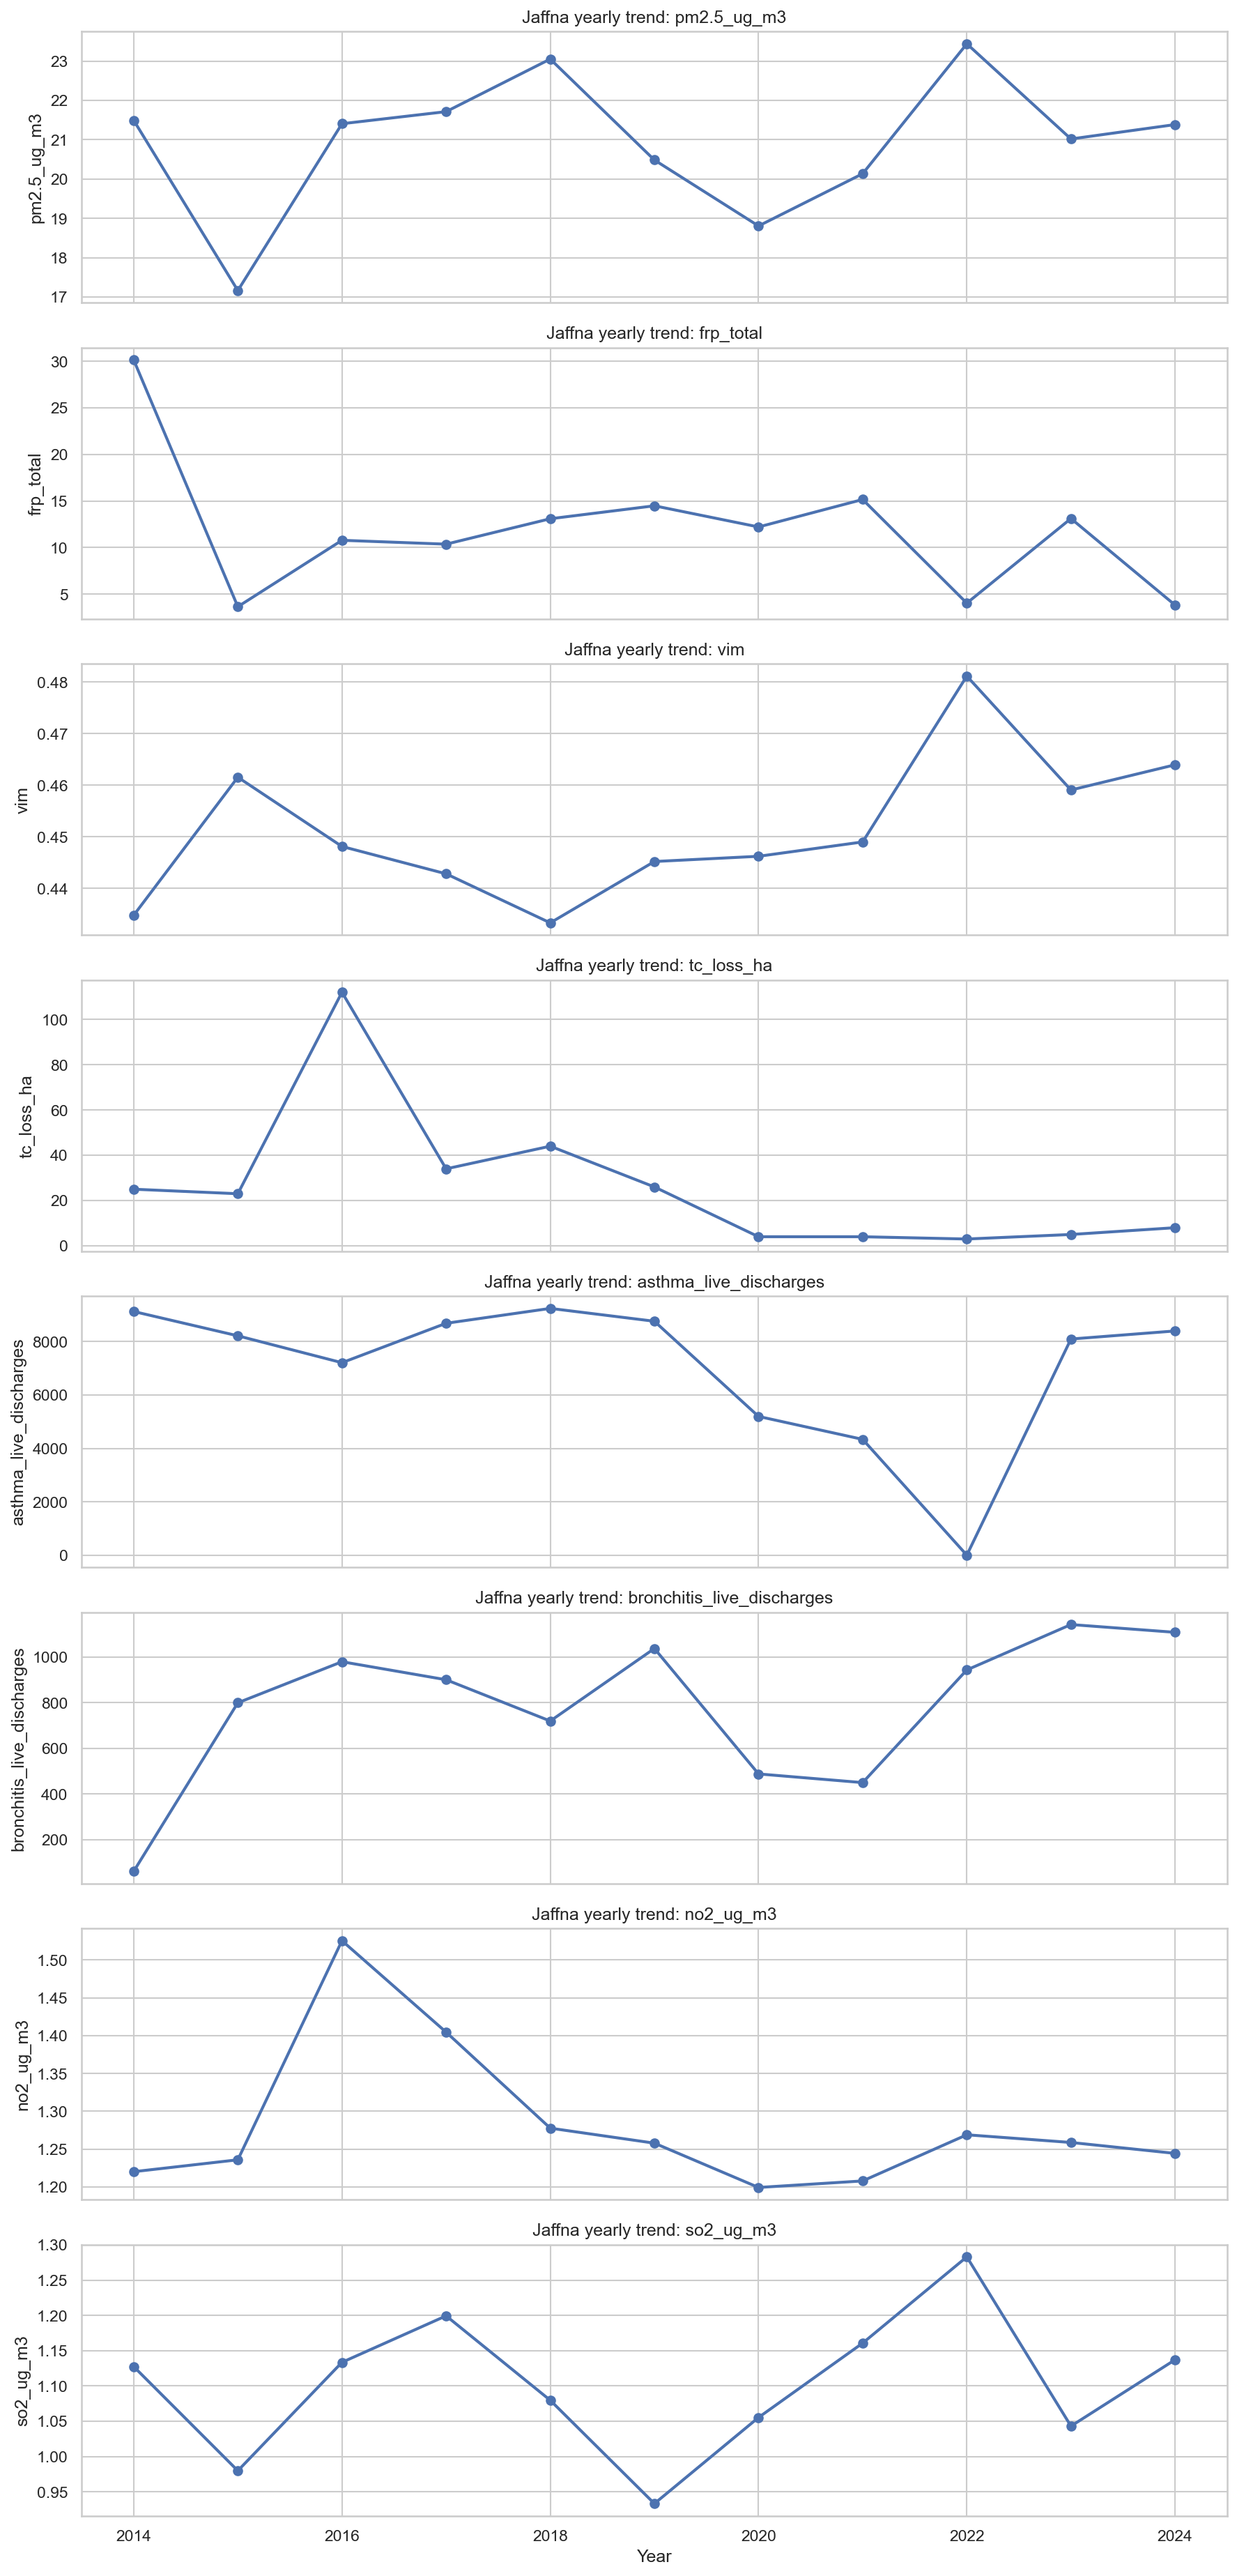

Data behind this chart, as committed beside it:
year, pm2.5_ug_m3, frp_total, vim, tc_loss_ha, asthma_live_discharges, bronchitis_live_discharges, no2_ug_m3, so2_ug_m3
2014, 21.49, 30.14, 0.4348, 25.0, 9127, 61.0, 1.22, 1.127
2015, 17.16, 3.658, 0.4615, 23.0, 8217, 800.0, 1.236, 0.9799
2016, 21.41, 10.79, 0.4481, 112.0, 7211, 980.0, 1.526, 1.134
2017, 21.71, 10.37, 0.4428, 34.0, 8686, 901.0, 1.405, 1.199
2018, 23.05, 13.1, 0.4333, 44.0, 9243, 720.0, 1.278, 1.08
2019, 20.48, 14.49, 0.4452, 26.0, 8762, 1038, 1.258, 0.9333
2020, 18.81, 12.22, 0.4462, 4.0, 5200, 488.0, 1.199, 1.055
2021, 20.14, 15.16, 0.449, 4.0, 4342, 450.0, 1.208, 1.161
2022, 23.44, 4.038, 0.4811, 3.0, 8.0, 944.0, 1.269, 1.283
2023, 21.02, 13.12, 0.4591, 5.0, 8097, 1143, 1.259, 1.043
2024, 21.39, 3.829, 0.4639, 8.0, 8399, 1109, 1.244, 1.137
